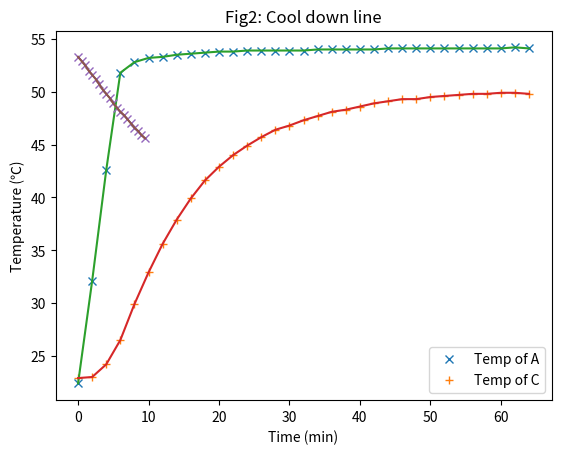

The matplotlib source for this figure:
# -*- coding: utf-8 -*-
#%%
import numpy as np
import matplotlib.pyplot as plt

#%%
# 升温过程的A, C盘温度，单位：℃
T_A = np.array([22.4, 32.1, 42.6, 51.8, 52.8, 53.2, 53.3, 53.5, 53.6, 53.7, 
                53.8, 53.8, 53.9, 53.9, 53.9, 53.9, 53.9, 54.0, 54.0, 54.0, 
                54.0, 54.0, 54.1, 54.1, 54.1, 54.1, 54.1, 54.1, 54.1, 54.1, 
                54.1, 54.2, 54.1])
T_C = np.array([22.9, 23.0, 24.2, 26.5, 29.9, 32.9, 35.6, 37.9, 39.9, 41.6, 
                42.9, 44.0, 44.9, 45.7, 46.4, 46.8, 47.3, 47.7, 48.1, 48.3, 
                48.6, 48.9, 49.1, 49.3, 49.3, 49.5, 49.6, 49.7, 49.8, 49.8, 
                49.9, 49.9, 49.8])
# 升温过程时间，间隔：2min，单位：min
time = np.arange(0, 2*T_A.size, 2)

#%%
# 绘制升温过程A, B盘的温度变化曲线
plt.plot(time, T_A, 'x', time, T_C, '+', time, T_A, time, T_C)
plt.legend(['Temp of A', 'Temp of C'])
plt.xlabel('Time (min)')
plt.ylabel('Temperature (℃)')
plt.title('Fig1: Temperature increase lines')
plt.grid()
plt.savefig('Fig1_Temp_inrease.png')
plt.show()

#%%
# 冷却过程C盘温度，单位：℃
T_C_2 = np.array([53.3, 52.9, 52.5, 52.0, 51.6, 51.2, 50.7, 50.2, 49.8, 49.4, 
                  48.9, 48.5, 48.1, 47.8, 47.4, 47.0, 46.6, 46.3, 45.9, 45.6])
T_10 = T_C_2[-11:-1]
# 冷却过程时间，间隔：30s 单位：min
time_2 = np.arange(0, 0.5*T_C_2.size, 0.5)
time_2_s = time_2 * 60  # 以秒为单位的时间，后面计算不确定度时会用到

#%%
# 绘制冷却过程曲线
plt.plot(time_2, T_C_2, 'x', time_2, T_C_2)
plt.xlabel('Time (min)')
plt.ylabel('Temperature (℃)')
plt.title('Fig2: Cool down line')
plt.grid()
plt.savefig('Fig2_cool_down.png')
plt.show()

#%%
# 取T2附近10个点用逐差法计算冷却速率：k = dT/dt，单位：℃/s
k =  np.array([T_10[i]-T_10[i+5] for i in range(5)]).sum() / (25 * 30)
print('使用逐差法计算得，冷却速率为：{:.3f} ℃/s'.format(k))

#%%
# 计算待测样品的导热系数
# 散热盘C质量 m，单位：kg
m = 0.68
# 散热盘C比热 C，单位：J/(kg·℃)
C = 394
# 散热盘C密度 d，单位：kg/m^(3)
d = 8.9 * 1000
# 散热盘C半径 Rc，单位：m
Rc = 99.908 * 0.001 / 2
# 散热盘C厚度 hc，单位：m
hc = 8.832 * 0.001
# 发热盘B半径 Rb，单位：m
Rb = 99.976 * 0.001 / 2
# 发热盘B厚度 hb，单位：m
hb = 8.492 * 0.001
# A盘稳态温度T1，单位：℃
T1 = 54.1
# C盘稳态温度T2，单位：℃
T2 = 49.82

# 计算导热系数x, 单位：W/(m·K)
x = m * C * k * (Rc + 2 * hc) * hb / ((2 * Rc + 2 * hc) * (T1 - T2) * np.pi * Rb ** 2)
print('待测样品导热系数为：{:.3f} W/(m·K)'.format(x))

#%%
# 计算间接测量量热导系数x的不确定度 Ux，讲义上提到，该实验仪器的温度分辨率为：0.1℃，计时分辨率为：0.1s
def ua(x):
    # 计算A类不确定度
    x_array = np.array(x)
    return np.sqrt(x_array.var()/(x_array.size-1))

def U(ua, delta):
    # 计算直接测量量，需传入A类不确定度，和仪器误差
    # 这里，置信概率p取0.95，查表得
    tp = 2.26
    kp = 1.96
    return np.sqrt((tp*ua)**2+(kp*delta/np.sqrt(3))**2)

# 最后计算间接测量量热导系数x的不确定度 Ux
Ux = k * np.sqrt((U(ua(T_10), 0.1)/T_10.mean())**2+(U(ua(time_2_s), 0.1)/time_2_s.mean())**2)
print('导热系数的不确定度为：{:.5f} W/(m·K)'.format(Ux))
print('置信概率为：0.95')
